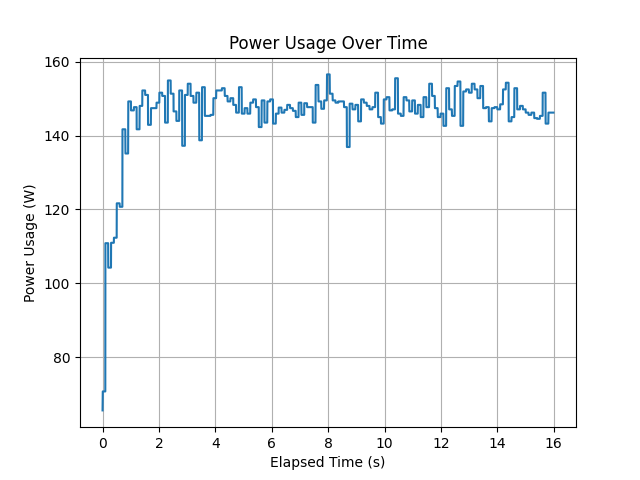

The table this chart was drawn from, first rows:
timestamp, power_usage
1684823544, 65.62
1684823544, 70.75
1684823544, 70.75
1684823544, 70.75
1684823544, 70.75
1684823544, 70.75
1684823544, 70.75
1684823544, 70.75
1684823544, 70.75
1684823544, 70.75
1684823544, 70.75
1684823544, 70.75
1684823544, 70.75
1684823544, 70.75
1684823544, 70.75
1684823544, 70.75
1684823544, 70.75
1684823544, 70.75
1684823544, 70.75
1684823544, 70.75
1684823544, 70.75
1684823544, 70.75
1684823544, 70.75
1684823544, 70.75
1684823544, 70.75
1684823544, 70.75
1684823544, 70.75
1684823544, 70.75
1684823544, 70.75
1684823544, 70.75
1684823544, 110.9
1684823544, 110.9
1684823544, 110.9
1684823544, 110.9
1684823544, 110.9
1684823544, 110.9
1684823544, 110.9
1684823544, 110.9
1684823544, 110.9
1684823544, 110.9
1684823544, 110.9
1684823544, 110.9
1684823544, 110.9
1684823544, 110.9
1684823544, 110.9
1684823544, 110.9
1684823544, 110.9
1684823544, 110.9
1684823544, 110.9
1684823544, 110.9
1684823544, 110.9
1684823544, 110.9
1684823544, 110.9
1684823544, 110.9
1684823544, 110.9
1684823544, 110.9
1684823544, 110.9
1684823544, 110.9
1684823544, 110.9
1684823544, 104.3
... 5,050 more rows
